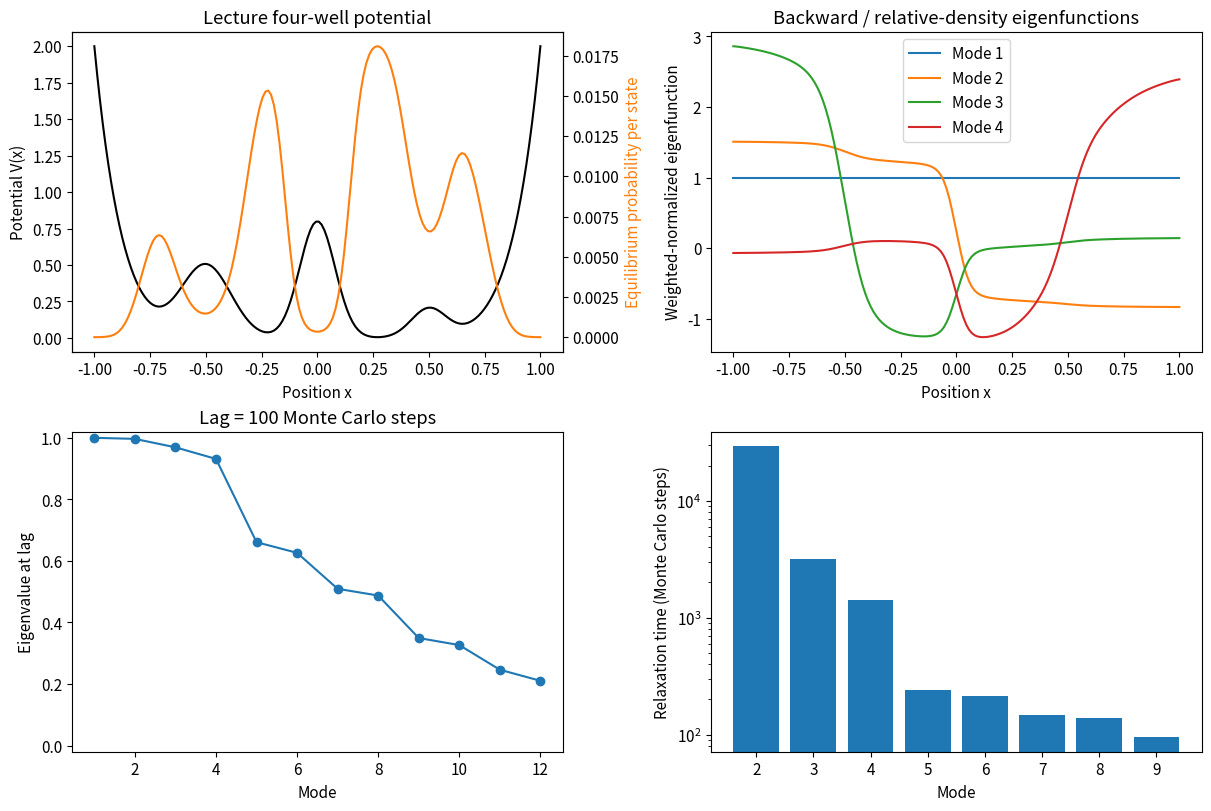
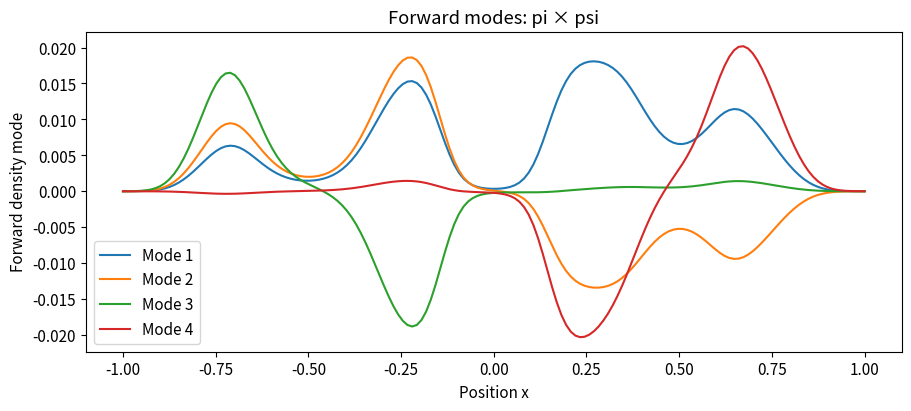
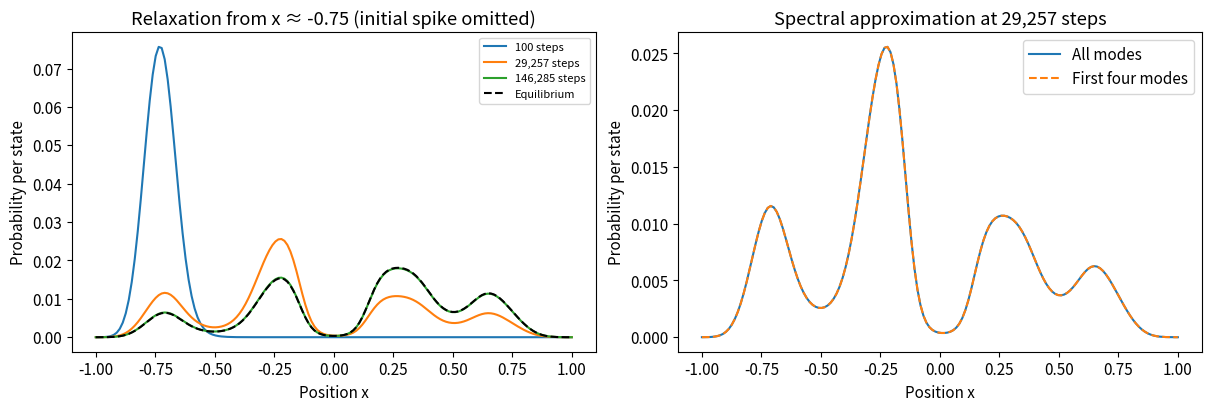
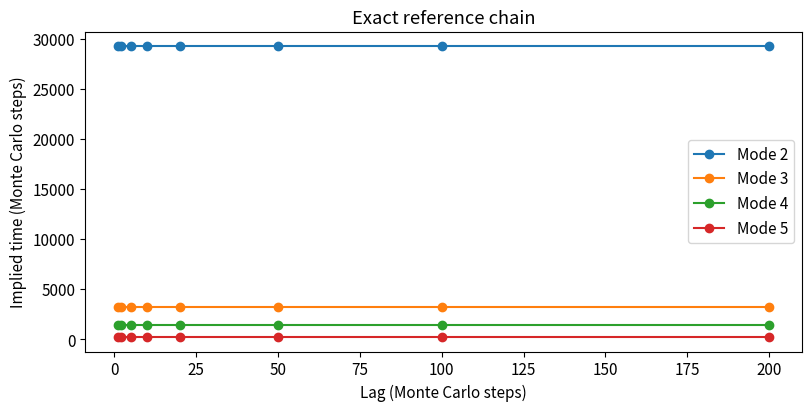
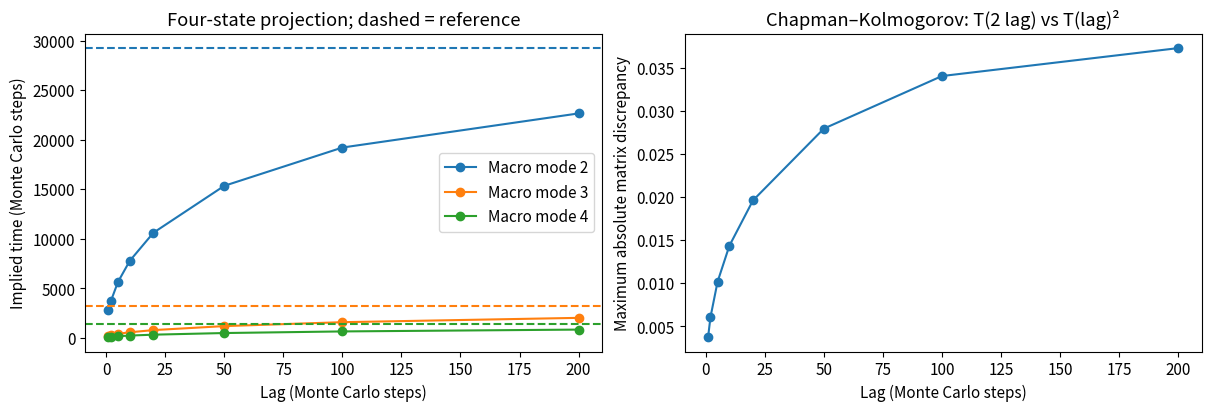

Source code (Python) for these figures, in order:
import sys
import numpy as np
import scipy
from scipy.linalg import eigh
import matplotlib
import matplotlib.pyplot as plt

plt.rcParams.update({"figure.dpi": 110, "font.size": 11})
print("Python", sys.version.split()[0], "NumPy", np.__version__,
      "SciPy", scipy.__version__, "Matplotlib", matplotlib.__version__)

def potential(x):
    """Explicit lecture variant of the four-well Prinz potential."""
    return (2*x**8 + 0.8*np.exp(-80*x**2)
            + 0.2*np.exp(-80*(x-0.5)**2)
            + 0.5*np.exp(-40*(x+0.5)**2))

n = 160
beta = 5.0
proposal = 0.25  # Probability of proposing each neighboring move.
x = np.linspace(-1.0, 1.0, n)
energy = potential(x)


def metropolis_chain(energy, beta=5.0, proposal=0.25):
    """Return equilibrium masses and a lazy, nearest-neighbor transition matrix."""
    if beta < 0 or not 0 < proposal <= 0.25:
        raise ValueError("Use beta >= 0 and 0 < proposal <= 0.25")
    weights = np.exp(-beta * (energy - energy.min()))
    pi = weights / weights.sum()
    P = np.zeros((len(energy), len(energy)))
    for i in range(len(energy)):
        for j in (i-1, i+1):
            if 0 <= j < len(energy):
                # min(0, ...) avoids overflow for downhill moves.
                P[i, j] = proposal*np.exp(min(0., -beta*(energy[j]-energy[i])))
        P[i, i] = 1.0-P[i].sum()  # Rejections and unattempted moves.
    return pi, P

pi, P = metropolis_chain(energy, beta, proposal)
np.testing.assert_allclose(P.sum(axis=1), 1, atol=1e-14)
np.testing.assert_allclose(pi @ P, pi, atol=1e-14)
np.testing.assert_allclose(pi[:, None]*P, pi[None, :]*P.T, atol=1e-14)
assert P.min() >= 0 and np.all(np.diag(P) >= 0.5-1e-14)
print("Stochasticity, stationarity and detailed balance passed.")


sqrt_pi = np.sqrt(pi)
S = sqrt_pi[:, None]*P/sqrt_pi[None, :]
np.testing.assert_allclose(S, S.T, atol=1e-14)
lam, u = eigh(S)
lam, u = lam[::-1], u[:, ::-1]
psi = u/sqrt_pi[:, None]
# Fix signs for repeatable plots; weighted normalization is unchanged.
for k in range(n):
    if psi[np.argmax(np.abs(psi[:, k])), k] < 0:
        psi[:, k] *= -1
phi = pi[:, None]*psi
np.testing.assert_allclose(P @ psi, psi*lam, atol=1e-10)
np.testing.assert_allclose(P.T @ phi, phi*lam, atol=1e-12)
np.testing.assert_allclose(psi.T @ (pi[:, None]*psi), np.eye(n), atol=1e-12)
np.testing.assert_allclose(psi[:, 0], 1, atol=1e-10)
assert abs(lam[0]-1) < 1e-12 and lam[-1] >= -1e-12
assert np.all((lam[1:5] > 0) & (lam[1:5] < 1))
timescales = -1/np.log(lam[1:9])
print("mode   eigenvalue       relaxation time (Monte Carlo steps)")
for k, t in enumerate(timescales, 1):
    print(f"{k+1:4d}   {lam[k]:.9f}       {t:.2f}")


fig, axes = plt.subplots(2, 2, figsize=(12, 8), constrained_layout=True)
ax = axes[0, 0]
ax.plot(x, energy, color="black")
ax.set(xlabel="Position x", ylabel="Potential V(x)", title="Lecture four-well potential")
ax2 = ax.twinx()
ax2.plot(x, pi, color="tab:orange")
ax2.set_ylabel("Equilibrium probability per state", color="tab:orange")
for k in range(4):
    axes[0, 1].plot(x, psi[:, k], label=f"Mode {k+1}")
axes[0, 1].set(xlabel="Position x", ylabel="Weighted-normalized eigenfunction",
               title="Backward / relative-density eigenfunctions")
axes[0, 1].legend()
lag = 100
axes[1, 0].plot(np.arange(1, 13), lam[:12]**lag, "o-")
axes[1, 0].set(xlabel="Mode", ylabel="Eigenvalue at lag", ylim=(-0.02, 1.02),
               title=f"Lag = {lag} Monte Carlo steps")
axes[1, 1].bar(np.arange(2, 10), timescales)
axes[1, 1].set(xlabel="Mode", ylabel="Relaxation time (Monte Carlo steps)", yscale="log")
plt.show()

fig, ax = plt.subplots(figsize=(9, 4), constrained_layout=True)
for k in range(4):
    ax.plot(x, phi[:, k], label=f"Mode {k+1}")
ax.set(xlabel="Position x", ylabel="Forward density mode", title="Forward modes: pi × psi")
ax.legend()
plt.show()


p0 = np.zeros(n)
p0[np.argmin(abs(x+0.75))] = 1
coeff = p0 @ psi

def spectral_probability(t, modes=n):
    """Full or truncated spectral propagation, without clipping."""
    return pi * (psi[:, :modes] @ (coeff[:modes]*lam[:modes]**t))

# Compare independent matrix-power and full spectral calculations.
for t in (0, 1, 100, 1000):
    direct = p0 @ np.linalg.matrix_power(P, t)
    spectral = spectral_probability(t)
    np.testing.assert_allclose(spectral, direct, atol=2e-11)
    np.testing.assert_allclose(spectral.sum(), 1, atol=2e-11)
    assert spectral.min() > -2e-11

slow_time = -1/np.log(lam[1])
times = sorted(set([0, 100, int(np.ceil(slow_time)), int(np.ceil(5*slow_time))]))
fig, axes = plt.subplots(1, 2, figsize=(12, 4), constrained_layout=True)
for t in times:
    pt = spectral_probability(t)
    if t > 0:
        axes[0].plot(x, pt, label=f"{t:,} steps")
    print(f"t={t:7d}: total variation to equilibrium = {0.5*abs(pt-pi).sum():.6f}")
axes[0].plot(x, pi, "k--", label="Equilibrium")
axes[0].set(xlabel="Position x", ylabel="Probability per state", title="Relaxation from x ≈ -0.75 (initial spike omitted)")
axes[0].legend(fontsize=8)
t = int(np.ceil(slow_time))
axes[1].plot(x, spectral_probability(t), label="All modes")
axes[1].plot(x, spectral_probability(t, 4), "--", label="First four modes")
axes[1].set(xlabel="Position x", ylabel="Probability per state", title=f"Spectral approximation at {t:,} steps")
axes[1].legend()
plt.show()


lags = np.array([1, 2, 5, 10, 20, 50, 100, 200])
fig, ax = plt.subplots(figsize=(8, 4), constrained_layout=True)
for k in range(1, 5):
    lag_values = lam[k]**lags
    implied = -lags/np.log(lag_values)
    np.testing.assert_allclose(implied, -1/np.log(lam[k]), rtol=1e-10)
    ax.plot(lags, implied, "o-", label=f"Mode {k+1}")
ax.set(xlabel="Lag (Monte Carlo steps)", ylabel="Implied time (Monte Carlo steps)",
       title="Exact reference chain")
ax.legend()
plt.show()


labels = np.digitize(x, [-0.5, 0., 0.5])
H = np.eye(4)[labels]
macro_pi = pi @ H

def projected_matrix(lag):
    """Equilibrium-conditioned transition probabilities at integer lag."""
    C = H.T @ (pi[:, None]*np.linalg.matrix_power(P, int(lag))) @ H
    return C/macro_pi[:, None]

def macro_eigenvalues(T):
    root = np.sqrt(macro_pi)
    sym = root[:, None]*T/root[None, :]
    np.testing.assert_allclose(sym, sym.T, atol=1e-12)
    return eigh(sym, eigvals_only=True)[::-1]

coarse_times = []
ck_errors = []
for lag in lags:
    T = projected_matrix(lag)
    np.testing.assert_allclose(T.sum(axis=1), 1, atol=1e-11)
    np.testing.assert_allclose(macro_pi @ T, macro_pi, atol=1e-11)
    eig = macro_eigenvalues(T)[1:]
    assert np.all((eig > 0) & (eig < 1))
    coarse_times.append(-lag/np.log(eig))
    ck_errors.append(np.max(abs(projected_matrix(2*lag)-T @ T)))
coarse_times = np.array(coarse_times)
fig, axes = plt.subplots(1, 2, figsize=(12, 4), constrained_layout=True)
for k in range(3):
    line, = axes[0].plot(lags, coarse_times[:, k], "o-", label=f"Macro mode {k+2}")
    axes[0].axhline(-1/np.log(lam[k+1]), color=line.get_color(), linestyle="--")
axes[0].set(xlabel="Lag (Monte Carlo steps)", ylabel="Implied time (Monte Carlo steps)",
            title="Four-state projection; dashed = reference")
axes[0].legend()
axes[1].plot(lags, ck_errors, "o-")
axes[1].set(xlabel="Lag (Monte Carlo steps)", ylabel="Maximum absolute matrix discrepancy",
            title="Chapman–Kolmogorov: T(2 lag) vs T(lag)²")
plt.show()
print("All numerical checks passed.")
